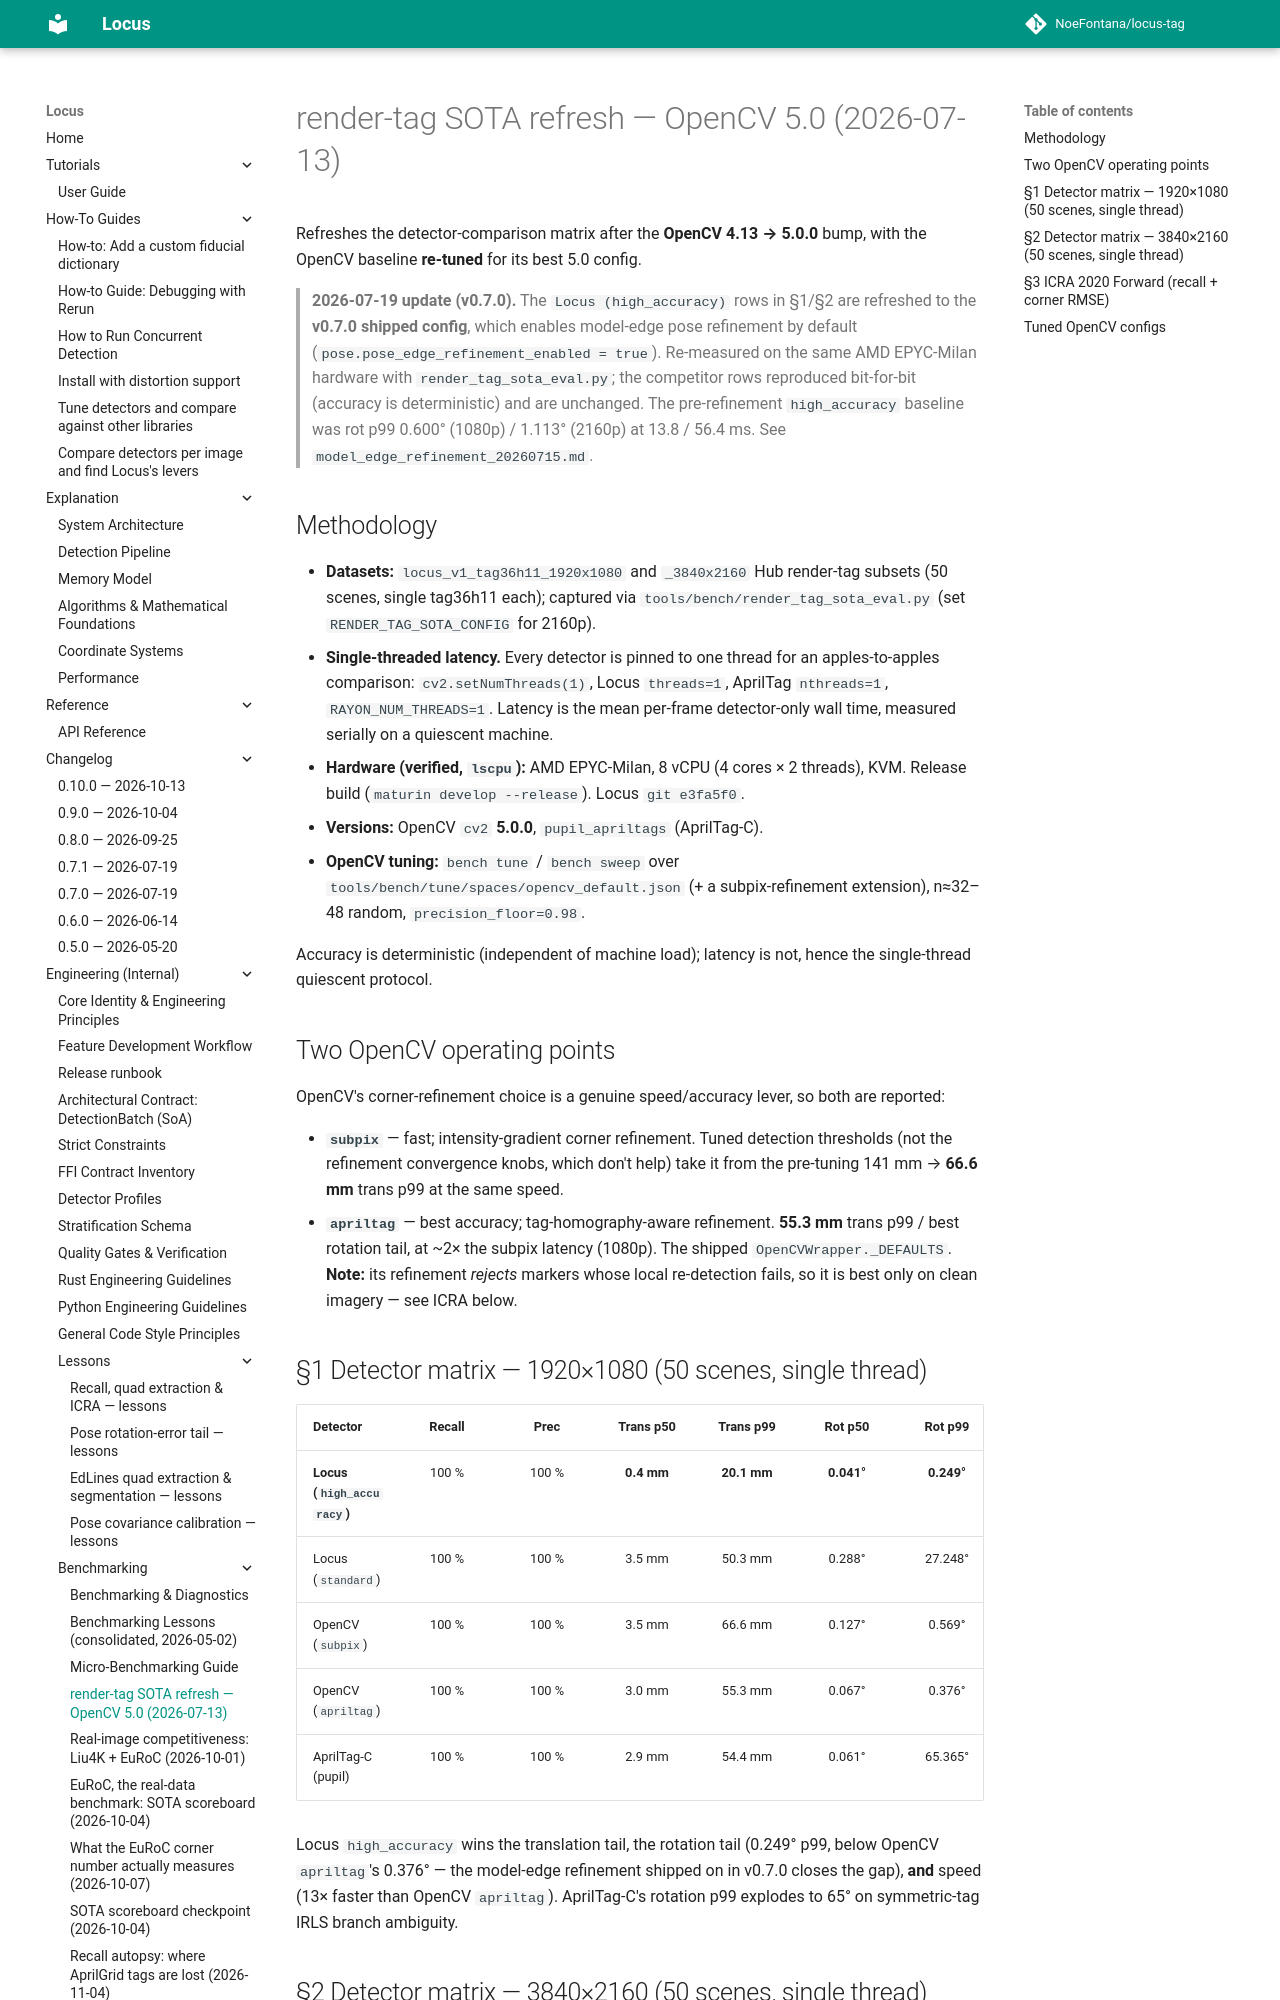

repository: NoeFontana/locus-tag · page: 0.11/engineering/benchmarking/render_tag_sota_20260713/index.html · generator: mkdocs

# render-tag SOTA refresh — OpenCV 5.0 (2026-07-13)

Refreshes the detector-comparison matrix after the **OpenCV 4.13 → 5.0.0** bump,
with the OpenCV baseline **re-tuned** for its best 5.0 config.

> **2026-07-19 update (v0.7.0).** The `Locus (high_accuracy)` rows in §1/§2 are
> refreshed to the **v0.7.0 shipped config**, which enables model-edge pose
> refinement by default (`pose.pose_edge_refinement_enabled = true`). Re-measured on
> the same AMD EPYC-Milan hardware with `render_tag_sota_eval.py`; the competitor
> rows reproduced bit-for-bit (accuracy is deterministic) and are unchanged. The
> pre-refinement `high_accuracy` baseline was rot p99 0.600° (1080p) / 1.113° (2160p)
> at 13.8 / 56.4 ms. See `model_edge_refinement_20260715.md`.

## Methodology

- **Datasets:** `locus_v1_tag36h11_1920x1080` and `_3840x2160` Hub render-tag
  subsets (50 scenes, single tag36h11 each); captured via
  `tools/bench/render_tag_sota_eval.py` (set `RENDER_TAG_SOTA_CONFIG` for 2160p).
- **Single-threaded latency.** Every detector is pinned to one thread for an
  apples-to-apples comparison: `cv2.setNumThreads(1)`, Locus `threads=1`,
  AprilTag `nthreads=1`, `RAYON_NUM_THREADS=1`. Latency is the mean per-frame
  detector-only wall time, measured serially on a quiescent machine.
- **Hardware (verified, `lscpu`):** AMD EPYC-Milan, 8 vCPU (4 cores × 2 threads),
  KVM. Release build (`maturin develop --release`). Locus `git e3fa5f0`.
- **Versions:** OpenCV `cv2` **5.0.0**, `pupil_apriltags` (AprilTag-C).
- **OpenCV tuning:** `bench tune` / `bench sweep` over
  `tools/bench/tune/spaces/opencv_default.json` (+ a subpix-refinement extension),
  n≈32–48 random, `precision_floor=0.98`.

Accuracy is deterministic (independent of machine load); latency is not, hence
the single-thread quiescent protocol.

## Two OpenCV operating points

OpenCV's corner-refinement choice is a genuine speed/accuracy lever, so both are
reported:

- **`subpix`** — fast; intensity-gradient corner refinement. Tuned detection
  thresholds (not the refinement convergence knobs, which don't help) take it
  from the pre-tuning 141 mm → **66.6 mm** trans p99 at the same speed.
- **`apriltag`** — best accuracy; tag-homography-aware refinement. **55.3 mm**
  trans p99 / best rotation tail, at ~2× the subpix latency (1080p). The shipped
  `OpenCVWrapper._DEFAULTS`. **Note:** its refinement *rejects* markers whose
  local re-detection fails, so it is best only on clean imagery — see ICRA below.
